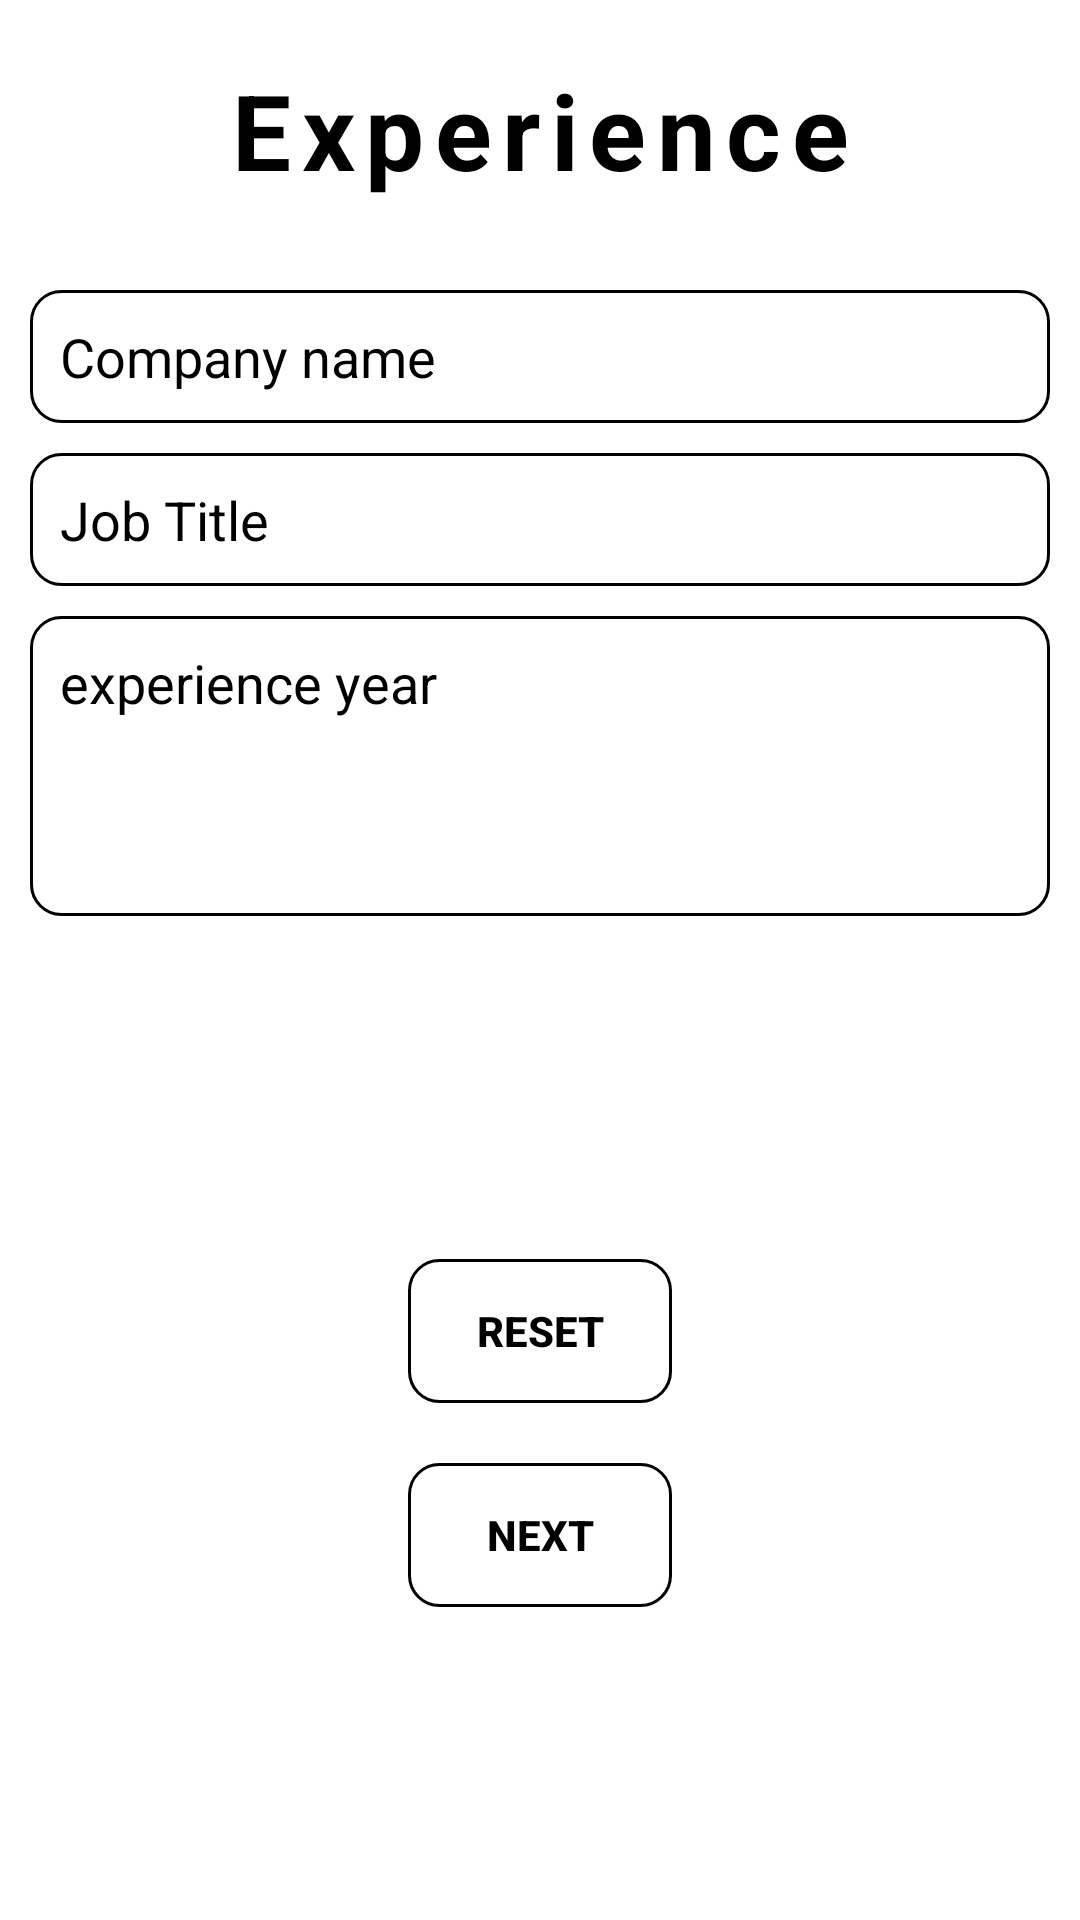

This screen was rendered from an Android layout file. Write that file and the resources it references.
<!-- AndroidManifest.xml: application theme Theme.Resum -->
<!-- res/layout/activity_experience.xml -->
<?xml version="1.0" encoding="utf-8"?>
<LinearLayout
    xmlns:android="http://schemas.android.com/apk/res/android"
    xmlns:tools="http://schemas.android.com/tools"
    xmlns:app="http://schemas.android.com/apk/res-auto"
    android:layout_width="match_parent"
    android:layout_height="match_parent"
    android:background="@drawable/img_1"
    android:orientation="vertical"
    tools:context=".experience">
    
    <LinearLayout
            android:layout_width="match_parent"
            android:layout_height="wrap_content"
            android:layout_margin="20dp">


            <TextView
                android:layout_width="match_parent"
                android:layout_height="wrap_content"
                android:gravity="center"
                android:text="Experience"
                android:textColor="@color/black"
                android:textStyle="bold"
                android:textSize="35dp"
                android:letterSpacing="0.1"/>
            
    </LinearLayout>
    
        <LinearLayout
            android:layout_width="match_parent"
            android:layout_height="wrap_content"
            android:layout_margin="10dp"
            android:orientation="vertical">
            
            <EditText
                android:id="@+id/company"
                android:layout_width="match_parent"
                android:layout_height="wrap_content"
                android:hint="Company name"
                android:padding="10dp"
                android:textColorHint="@color/black"
                android:background="@drawable/design"/>

            <EditText
                android:id="@+id/job"
                android:layout_width="match_parent"
                android:layout_height="wrap_content"
                android:layout_marginTop="10dp"
                android:background="@drawable/design"
                android:hint="Job Title"
                android:padding="10dp"
                android:textColorHint="@color/black" />

            <EditText
                android:id="@+id/year"
                android:layout_width="match_parent"
                android:layout_height="100dp"
                android:background="@drawable/design"
                android:layout_marginTop="10dp"
                android:hint="experience year"
                android:gravity="top"
                android:padding="10dp"
                android:textColorHint="@color/black"/>
            
        </LinearLayout>
    
        <LinearLayout
            android:layout_width="match_parent"
            android:layout_height="match_parent"
            android:gravity="center"
            android:orientation="vertical">
            
            <Button
                android:id="@+id/reset"
                android:layout_width="wrap_content"
                android:layout_height="wrap_content"
                android:text="reset"
                android:textColor="@color/black"
                android:textStyle="bold"
                android:background="@drawable/design"/>

            <Button
                android:id="@+id/next"
                android:layout_width="wrap_content"
                android:layout_height="wrap_content"
                android:text="next"
                android:textColor="@color/black"
                android:textStyle="bold"
                android:layout_marginTop="20dp"
                android:background="@drawable/design"/>

        </LinearLayout>

  </LinearLayout>
<!-- resources referenced by this layout -->
<resources>
  <!-- drawable design (drawable) -->
  <?xml version="1.0" encoding="utf-8"?>
  <shape xmlns:android="http://schemas.android.com/apk/res/android">
  
  
      <solid android:color="@android:color/transparent"/>
  
      <stroke android:color="@color/black"
          android:dashGap="1dp"
          android:width="1dp"/>
  
  <corners android:radius="10dp"/>
  
  </shape>
  <style name="Theme.Resum" parent="Theme.MaterialComponents.DayNight.DarkActionBar">
          
          <item name="colorPrimary">@color/purple_500</item>
          <item name="colorPrimaryVariant">@color/purple_700</item>
          <item name="colorOnPrimary">@color/white</item>
          
          <item name="colorSecondary">@color/teal_200</item>
          <item name="colorSecondaryVariant">@color/teal_700</item>
          <item name="colorOnSecondary">@color/black</item>
          
          <item name="android:statusBarColor">?attr/colorPrimaryVariant</item>
          
      </style>
  <!-- not gathered from this repository: default colours our renderer supplied (Android Studio template values) -->
  <color name="purple_500">#FF6200EE</color>
  <color name="purple_700">#FF3700B3</color>
  <color name="teal_200">#FF03DAC5</color>
  <color name="teal_700">#FF018786</color>
  <color name="black">#FF000000</color>
  <color name="white">#FFFFFFFF</color>
</resources>
